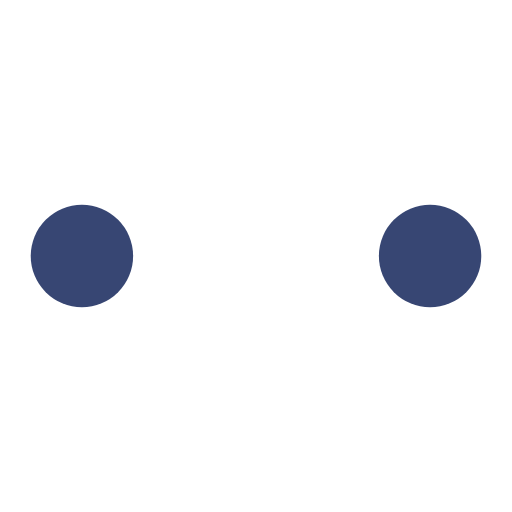
t = 0.00 s
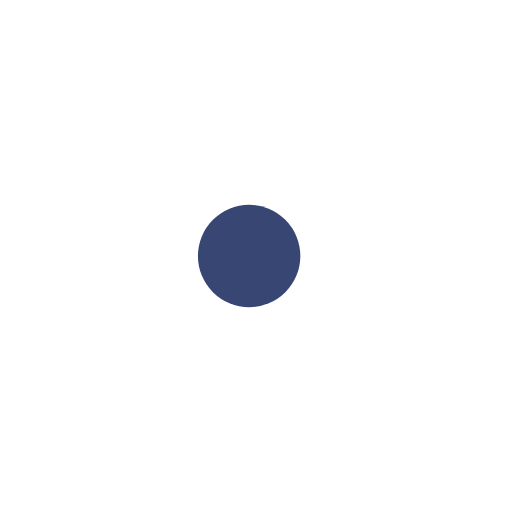
t = 0.19 s
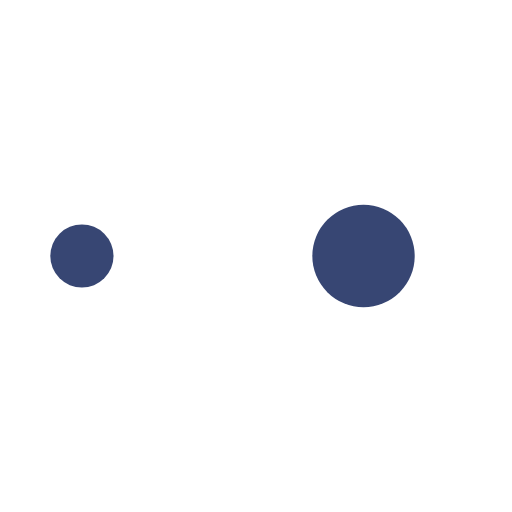
t = 0.31 s
t = 0.50 s: frame unchanged from t = 0.00 s, image omitted
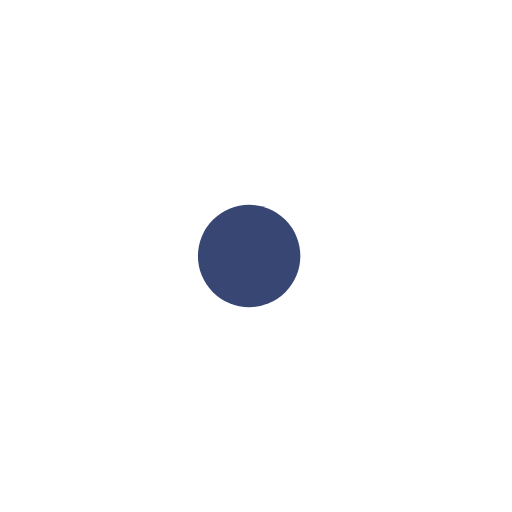
t = 0.69 s
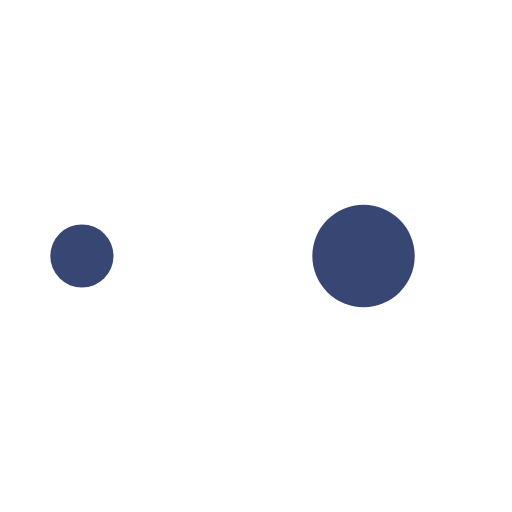
t = 0.81 s

The animated SVG that drew these frames (rendered in a browser with its animation timeline set to each time). Animation: 10 SMIL elements (animate=10); one cycle of 1.00 s, repeats indefinitely.

<?xml version="1.0" encoding="utf-8"?>
<svg xmlns="http://www.w3.org/2000/svg" xmlns:xlink="http://www.w3.org/1999/xlink" style="margin: auto; background: rgba(255, 255, 255, 0); display: block; shape-rendering: auto;" width="200px" height="200px" viewBox="0 0 100 100" preserveAspectRatio="xMidYMid">
<circle cx="84" cy="50" r="10" fill="#374673">
    <animate attributeName="r" repeatCount="indefinite" dur="0.25s" calcMode="spline" keyTimes="0;1" values="10;0" keySplines="0 0.5 0.5 1" begin="0s"></animate>
    <animate attributeName="fill" repeatCount="indefinite" dur="1s" calcMode="discrete" keyTimes="0;0.25;0.5;0.75;1" values="#374673;#ffffff;#374673;#ffffff;#374673" begin="0s"></animate>
</circle><circle cx="16" cy="50" r="10" fill="#374673">
  <animate attributeName="r" repeatCount="indefinite" dur="1s" calcMode="spline" keyTimes="0;0.25;0.5;0.75;1" values="0;0;10;10;10" keySplines="0 0.5 0.5 1;0 0.5 0.5 1;0 0.5 0.5 1;0 0.5 0.5 1" begin="0s"></animate>
  <animate attributeName="cx" repeatCount="indefinite" dur="1s" calcMode="spline" keyTimes="0;0.25;0.5;0.75;1" values="16;16;16;50;84" keySplines="0 0.5 0.5 1;0 0.5 0.5 1;0 0.5 0.5 1;0 0.5 0.5 1" begin="0s"></animate>
</circle><circle cx="50" cy="50" r="10" fill="#ffffff">
  <animate attributeName="r" repeatCount="indefinite" dur="1s" calcMode="spline" keyTimes="0;0.25;0.5;0.75;1" values="0;0;10;10;10" keySplines="0 0.5 0.5 1;0 0.5 0.5 1;0 0.5 0.5 1;0 0.5 0.5 1" begin="-0.25s"></animate>
  <animate attributeName="cx" repeatCount="indefinite" dur="1s" calcMode="spline" keyTimes="0;0.25;0.5;0.75;1" values="16;16;16;50;84" keySplines="0 0.5 0.5 1;0 0.5 0.5 1;0 0.5 0.5 1;0 0.5 0.5 1" begin="-0.25s"></animate>
</circle><circle cx="84" cy="50" r="10" fill="#374673">
  <animate attributeName="r" repeatCount="indefinite" dur="1s" calcMode="spline" keyTimes="0;0.25;0.5;0.75;1" values="0;0;10;10;10" keySplines="0 0.5 0.5 1;0 0.5 0.5 1;0 0.5 0.5 1;0 0.5 0.5 1" begin="-0.5s"></animate>
  <animate attributeName="cx" repeatCount="indefinite" dur="1s" calcMode="spline" keyTimes="0;0.25;0.5;0.75;1" values="16;16;16;50;84" keySplines="0 0.5 0.5 1;0 0.5 0.5 1;0 0.5 0.5 1;0 0.5 0.5 1" begin="-0.5s"></animate>
</circle><circle cx="16" cy="50" r="10" fill="#ffffff">
  <animate attributeName="r" repeatCount="indefinite" dur="1s" calcMode="spline" keyTimes="0;0.25;0.5;0.75;1" values="0;0;10;10;10" keySplines="0 0.5 0.5 1;0 0.5 0.5 1;0 0.5 0.5 1;0 0.5 0.5 1" begin="-0.75s"></animate>
  <animate attributeName="cx" repeatCount="indefinite" dur="1s" calcMode="spline" keyTimes="0;0.25;0.5;0.75;1" values="16;16;16;50;84" keySplines="0 0.5 0.5 1;0 0.5 0.5 1;0 0.5 0.5 1;0 0.5 0.5 1" begin="-0.75s"></animate>
</circle>
<!-- [ldio] generated by https://loading.io/ --></svg>